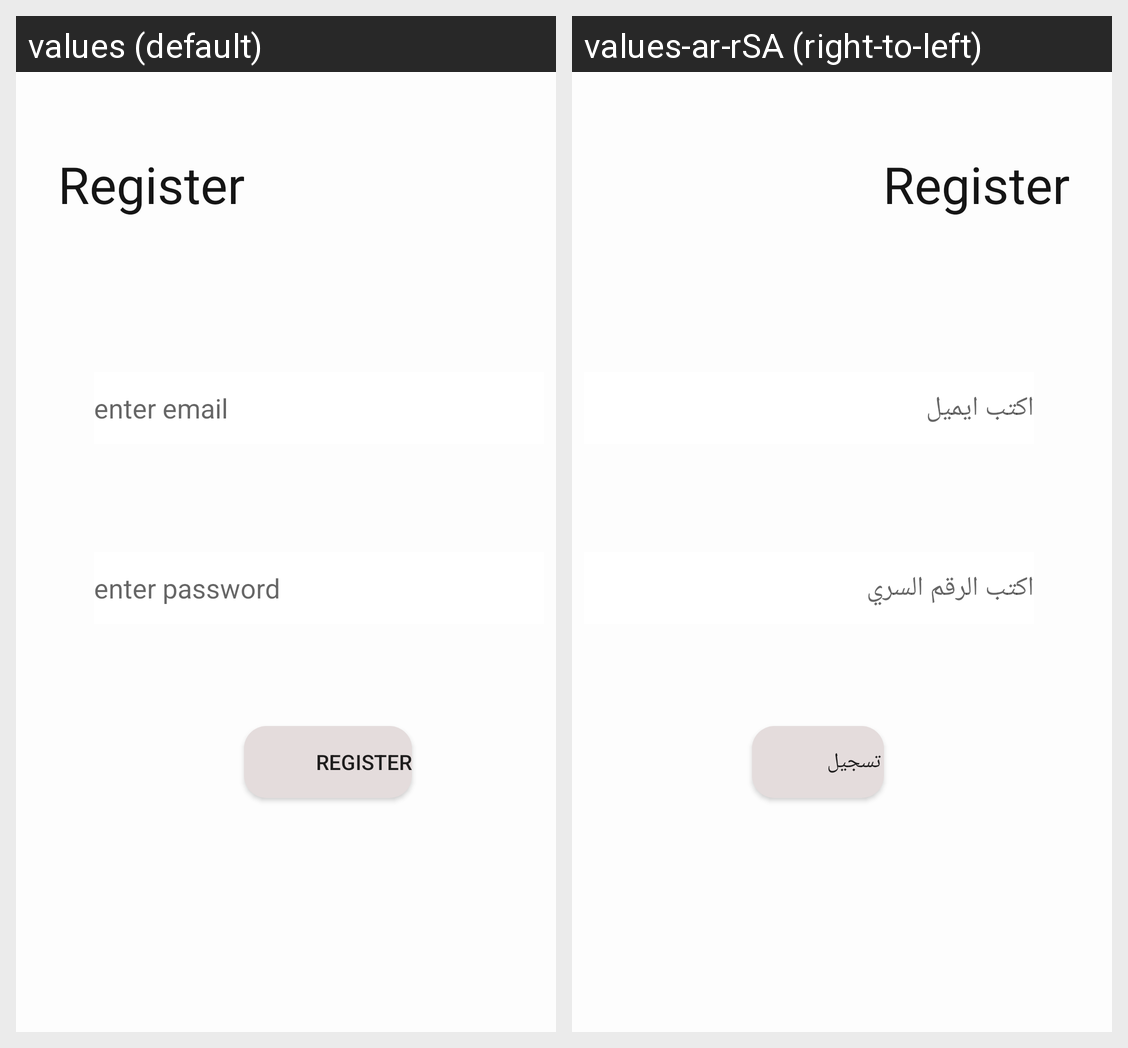

Strings drawn on this Android screen and how each of the app's shown locales translates them:
Android screen res/layout/register_fragment.xml rendered under 2 locales, left to right: values (default), values-ar-rSA (right-to-left). Device: Nexus 5 (rendered at 1080×1920; each locale shown at half size, 540×960, under a caption strip naming it); theme Theme.Books.
Strings drawn on this screen, with the default value and each locale's value (text and hints the layout hard-codes, and strings that could not be matched under every locale, appear in the picture but are not listed):

enter_email
  values: enter email
  values-ar-rSA: اكتب ايميل

enter_password
  values: enter password
  values-ar-rSA: اكتب الرقم السري

register
  values: register
  values-ar-rSA: تسجيل
